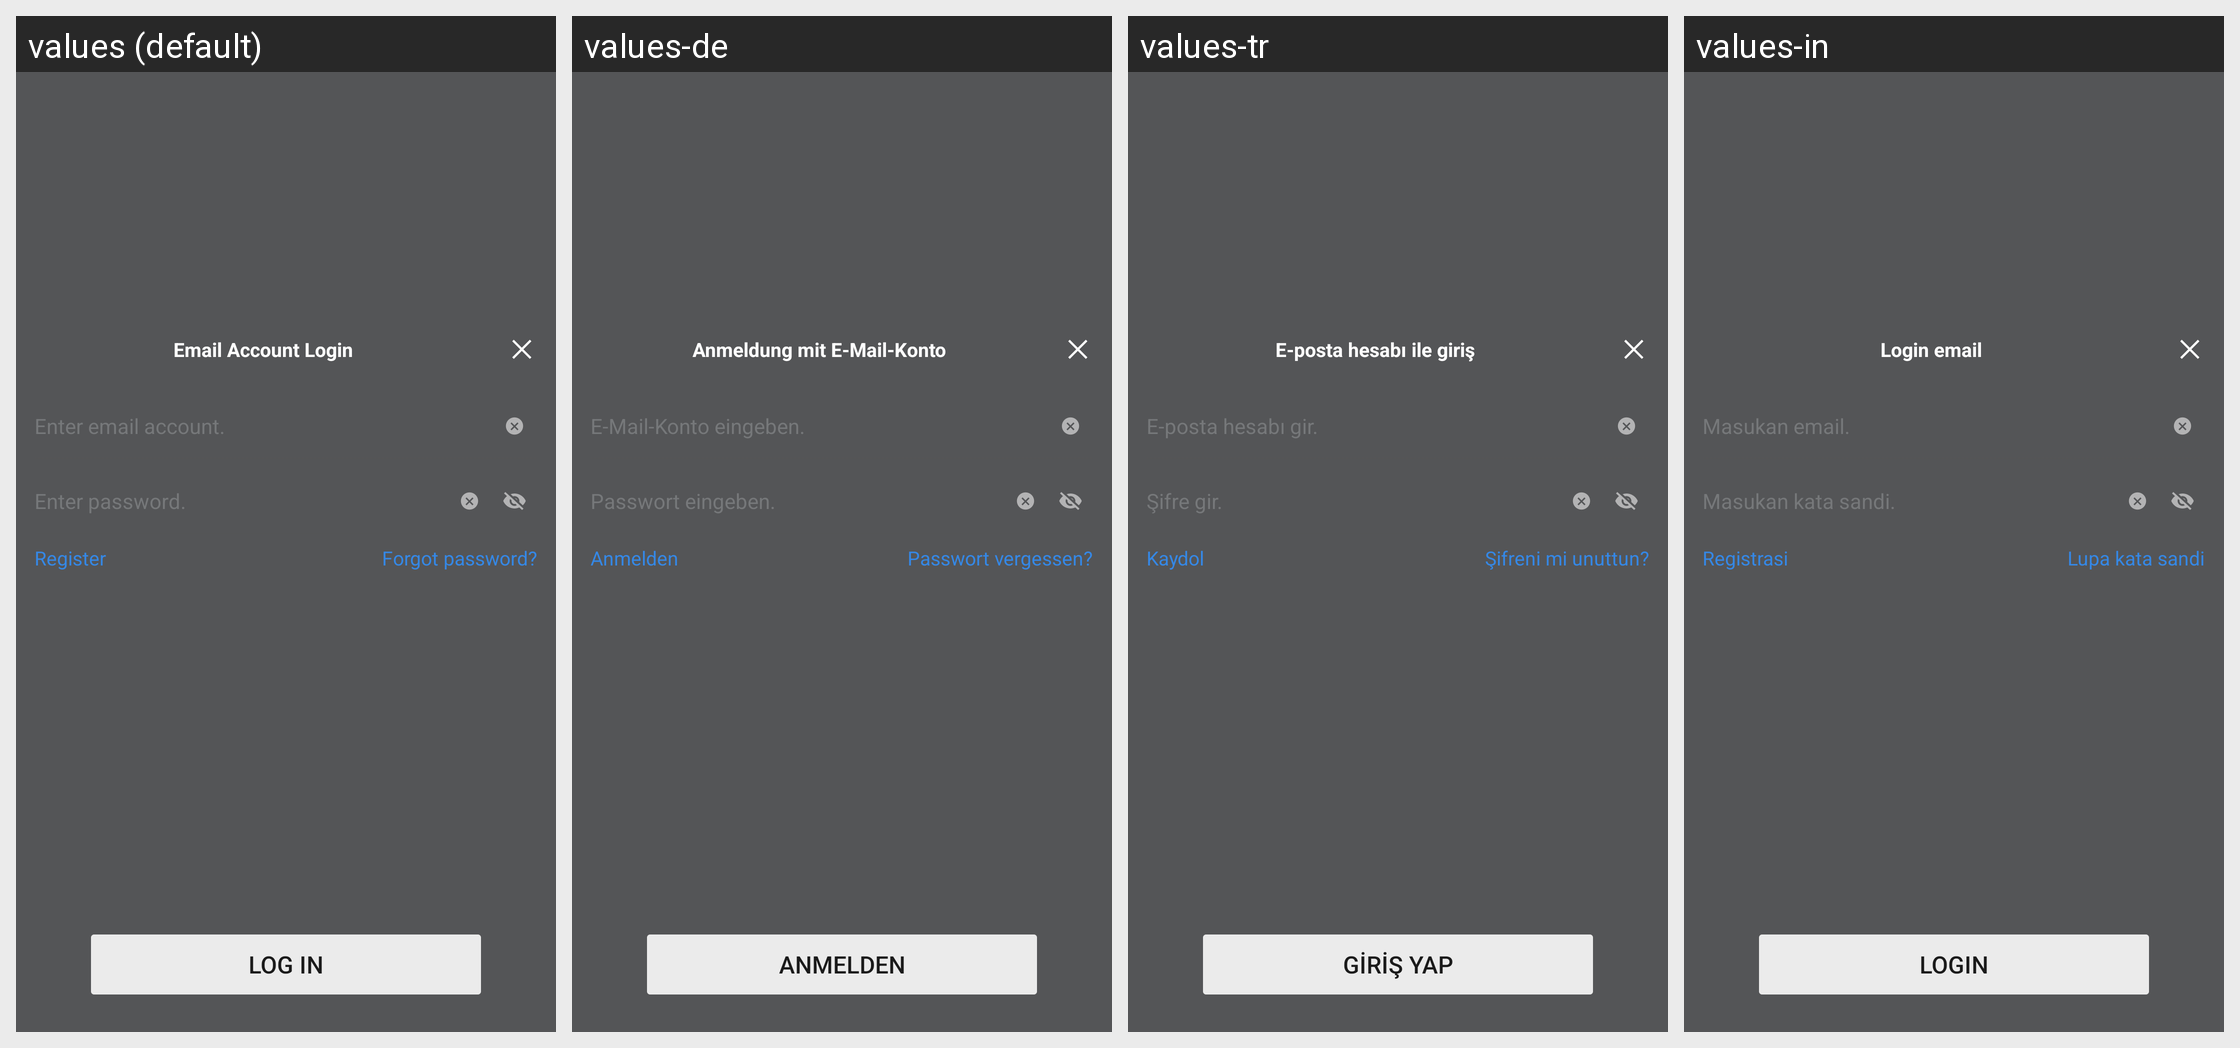

For this localized Android screen grid, give each drawn string resource with its value in every locale shown.
Android screen res/layout/netease_mpay_oversea__hydra_email_login.xml rendered under 4 locales, left to right: values (default), values-de, values-tr, values-in. Device: Nexus 5 (rendered at 1080×1920; each locale shown at half size, 540×960, under a caption strip naming it); theme Theme.MaterialComponents.DayNight.NoActionBar.
Other locales in the repository, not shown: values-af, values-af-rZA, values-am, values-ar, values-ar-rSA, values-as, values-az, values-az-rAZ, values-be, values-bg, values-bn, values-bn-rBD, values-bn-rIN, values-bs, values-ca, values-ceb-rPH, values-cs, values-cs-rCZ, values-da, values-de-rDE, values-el, values-el-rGR, values-en, values-en-rCA, values-en-rGB, values-en-rIN, values-en-rSS, values-en-rXC, values-es, values-es-rES, values-es-rUS, values-et, values-et-rEE, values-eu, values-eu-rES, values-fa, values-fi, values-fil-rPH, values-fr, values-fr-rCA, values-fr-rFR, values-gl, values-gl-rES, values-gu, values-gu-rIN, values-hi, values-hi-rIN, values-hr, values-hu, values-hu-rHU, values-hy, values-hy-rAM, values-id, values-in-rID, values-is, values-is-rIS, values-it, values-it-rIT, values-iw, values-ja, values-ja-rJP, values-jv-rID, values-ka, values-ka-rGE, values-kk, values-kk-rKZ, values-km, values-km-rKH, values-kn, values-kn-rIN, values-ko, values-ko-rKR, values-ky, values-ky-rKG, values-lo, values-lo-rLA, values-lt, values-lv, values-mk, values-mk-rMK, values-ml, values-ml-rIN, values-mn, values-mn-rMN, values-mr, values-mr-rIN, values-ms, values-ms-rMY, values-my, values-my-rMM, values-nb, values-ne, values-ne-rNP, values-nl, values-nl-rNL, values-or, values-or-rIN, values-pa, values-pa-rIN, values-pl, values-pl-rPL, values-pt, values-pt-rBR, values-pt-rPT, values-ro, values-ro-rRO, values-ru, values-ru-rRU, values-si, values-si-rLK, values-sk, values-sl, values-sq, values-sq-rAL, values-sr, values-sv, values-sv-rSE, values-sw, values-ta, values-ta-rIN, values-te, values-te-rIN, values-th, values-th-rTH, values-tl, values-tr-rTR, values-uk, values-uk-rUA, values-ur, values-ur-rPK, values-uz, values-uz-rUZ, values-vi, values-vi-rVN, values-zh, values-zh-rCN, values-zh-rHK, values-zh-rMO, values-zh-rTW, values-zu, values-zu-rZA.
Strings drawn on this screen, with the default value and each locale's value (text and hints the layout hard-codes, and strings that could not be matched under every locale, appear in the picture but are not listed):

netease_mpay_oversea__login_email_title
  values: Email Account Login
  values-de: Anmeldung mit E-Mail-Konto
  values-tr: E-posta hesabı ile giriş
  values-in: Login email

netease_mpay_oversea__login_email_inputbox_text_tips
  values: Enter email account.
  values-de: E-Mail-Konto eingeben.
  values-tr: E-posta hesabı gir.
  values-in: Masukan email.

netease_mpay_oversea__login_email_password_tips
  values: Enter password.
  values-de: Passwort eingeben.
  values-tr: Şifre gir.
  values-in: Masukan kata sandi.

netease_mpay_oversea__login_email_register
  values: Register
  values-de: Anmelden
  values-tr: Kaydol
  values-in: Registrasi

netease_mpay_oversea__login_email_password_reset
  values: Forgot password?
  values-de: Passwort vergessen?
  values-tr: Şifreni mi unuttun?
  values-in: Lupa kata sandi

netease_mpay_oversea__login
  values: Log In
  values-de: Anmelden
  values-tr: Giriş Yap
  values-in: Login
